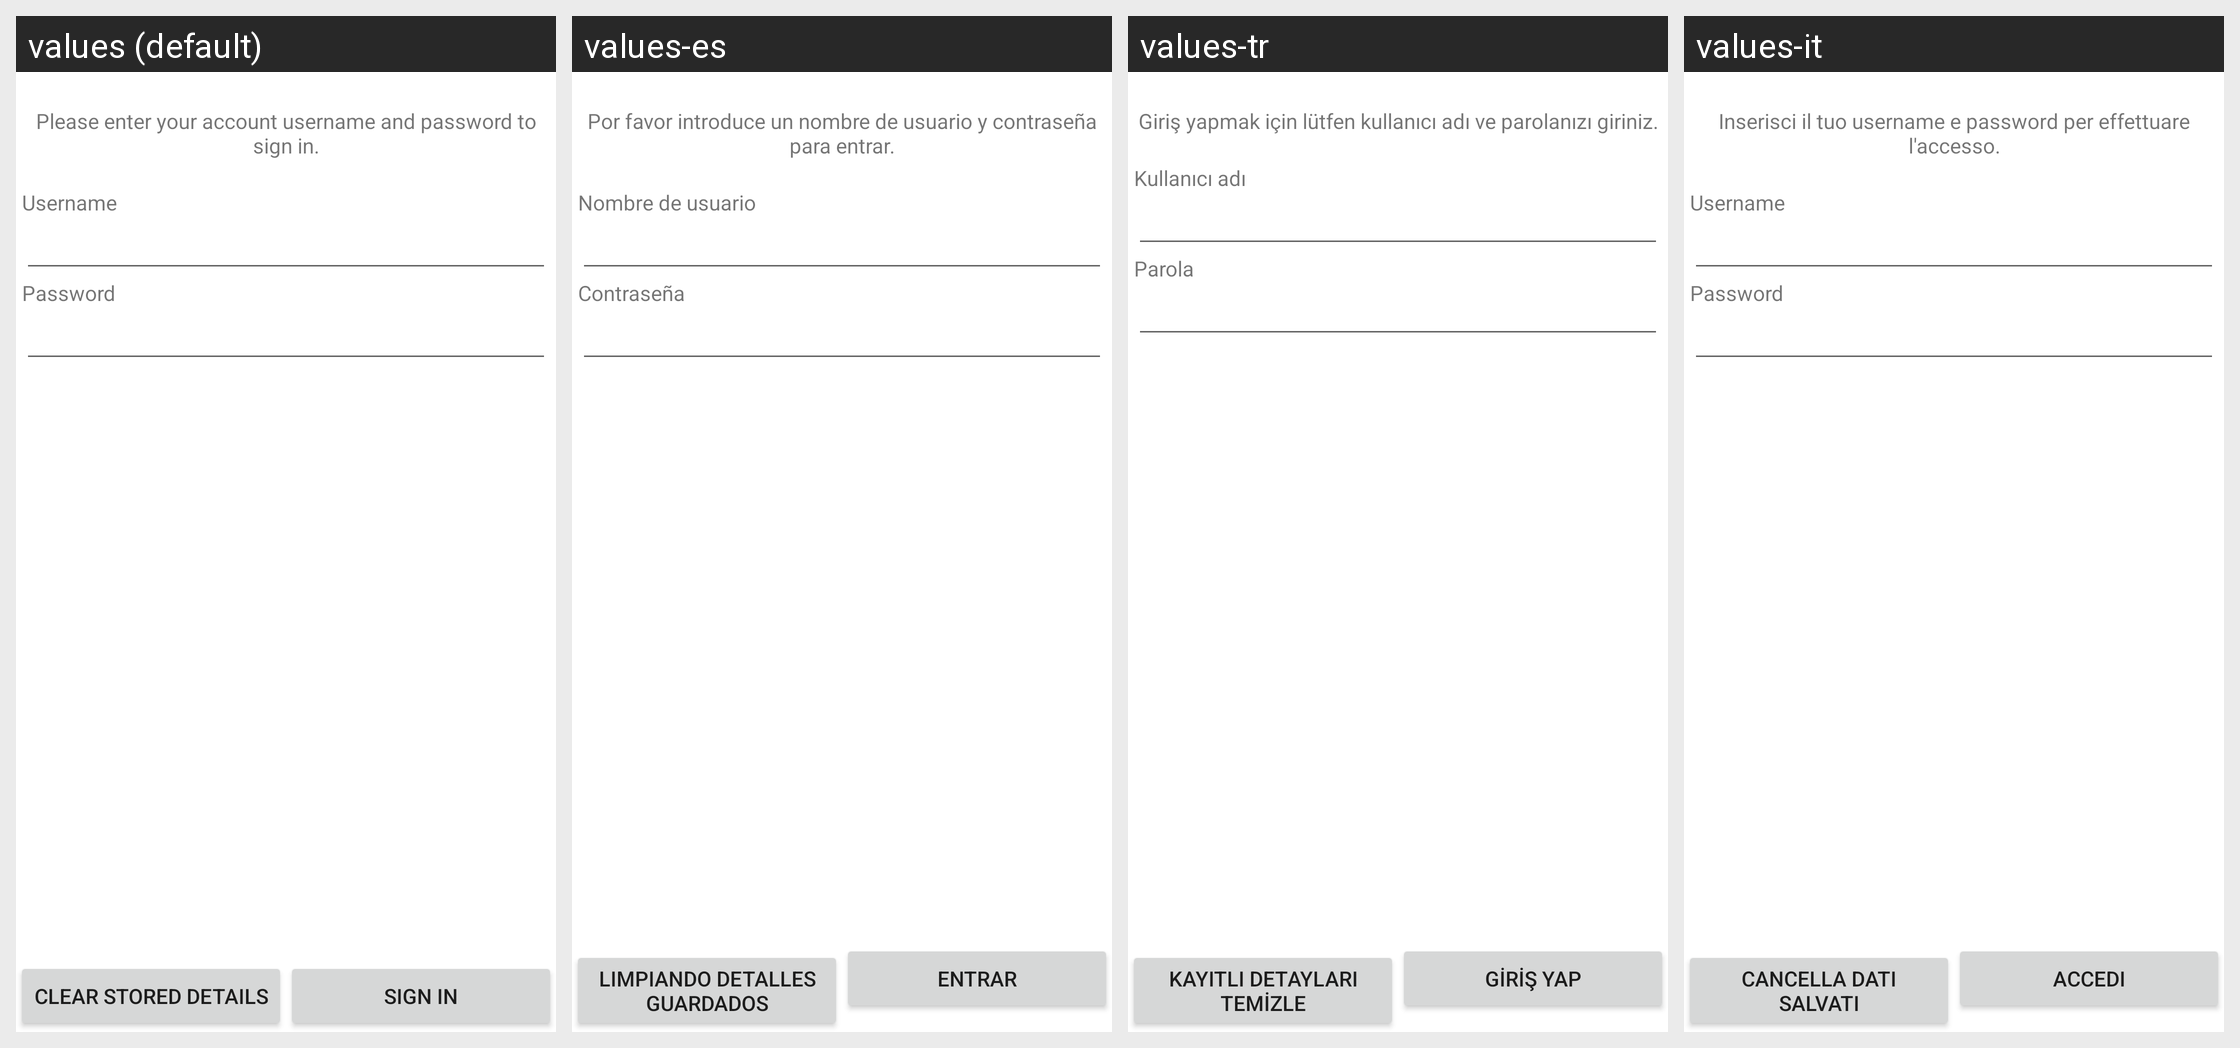

Translations of the strings shown on this Android screen, per locale in the grid:
Android screen res/layout/accountsignin.xml rendered under 4 locales, left to right: values (default), values-es, values-tr, values-it. Device: Nexus 5 (rendered at 1080×1920; each locale shown at half size, 540×960, under a caption strip naming it); theme Theme.MaterialComponents.DayNight.NoActionBar.
Other locales in the repository, not shown: values-de, values-fr, values-hi, values-mr, values-pt, values-ru.
Strings drawn on this screen, with the default value and each locale's value (text and hints the layout hard-codes, and strings that could not be matched under every locale, appear in the picture but are not listed):

account_signin_message
  values: Please enter your account username and password to sign in.
  values-es: Por favor introduce un nombre de usuario y contraseña para entrar.
  values-tr: Giriş yapmak için lütfen kullanıcı adı ve parolanızı giriniz.
  values-it: Inserisci il tuo username e password per effettuare l'accesso.

account_username
  values: Username
  values-es: Nombre de usuario
  values-tr: Kullanıcı adı
  values-it: Username

account_password
  values: Password
  values-es: Contraseña
  values-tr: Parola
  values-it: Password

account_clear_stored_button
  values: Clear stored details
  values-es: Limpiando detalles guardados
  values-tr: Kayıtlı detayları temizle
  values-it: Cancella dati salvati

account_signin_button
  values: Sign in
  values-es: Entrar
  values-tr: Giriş yap
  values-it: Accedi
